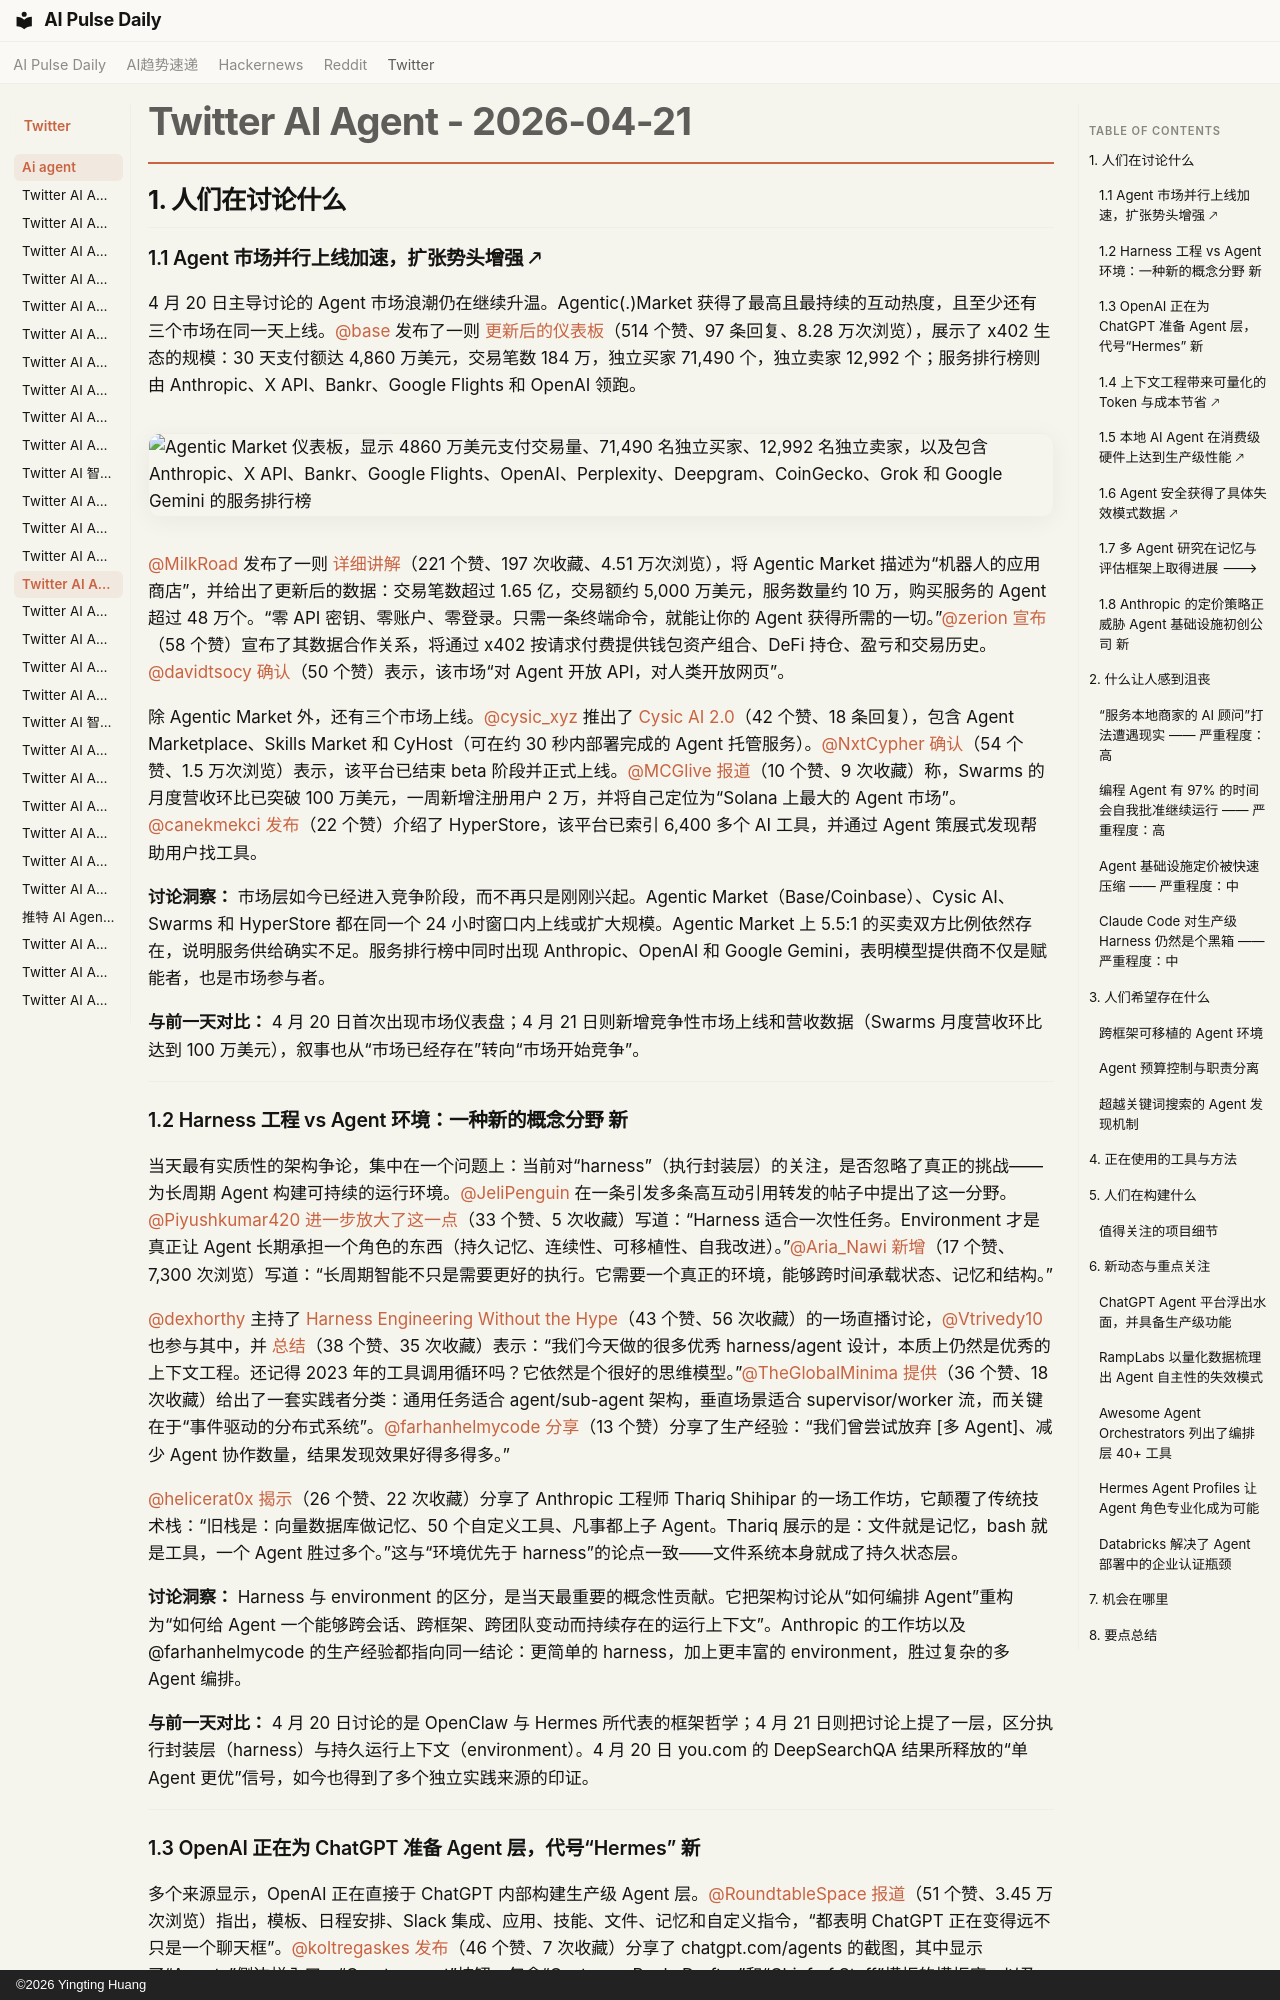

repository: vibewatch/vibewatch.github.io · page: twitter/ai-agent/2026-04-21.zh/index.html · generator: mkdocs · copyright: ©2026 Yingting Huang

# Twitter AI Agent - 2026-04-21

## 1. 人们在讨论什么

### 1.1 Agent 市场并行上线加速，扩张势头增强 🡕

4 月 20 日主导讨论的 Agent 市场浪潮仍在继续升温。Agentic(.)Market 获得了最高且最持续的互动热度，且至少还有三个市场在同一天上线。[@base](https://x.com/base) 发布了一则 [更新后的仪表板](https://x.com/base/status/2046325766091116897)（514 个赞、97 条回复、8.28 万次浏览），展示了 x402 生态的规模：30 天支付额达 4,860 万美元，交易笔数 184 万，独立买家 71,490 个，独立卖家 12,992 个；服务排行榜则由 Anthropic、X API、Bankr、Google Flights 和 OpenAI 领跑。

![Agentic Market 仪表板，显示 4860 万美元支付交易量、71,490 名独立买家、12,992 名独立卖家，以及包含 Anthropic、X API、Bankr、Google Flights、OpenAI、Perplexity、Deepgram、CoinGecko、Grok 和 Google Gemini 的服务排行榜](https://pbs.twimg.com/media/HGYA16Ia4AAb5Mh.jpg)

[@MilkRoad](https://x.com/MilkRoad) 发布了一则 [详细讲解](https://x.com/MilkRoad/status/2046277243224391686)（221 个赞、197 次收藏、4.51 万次浏览），将 Agentic Market 描述为“机器人的应用商店”，并给出了更新后的数据：交易笔数超过 1.65 亿，交易额约 5,000 万美元，服务数量约 10 万，购买服务的 Agent 超过 48 万个。“零 API 密钥、零账户、零登录。只需一条终端命令，就能让你的 Agent 获得所需的一切。”[@zerion](https://x.com/zerion) [宣布](https://x.com/zerion/status/2046625558185099718)（58 个赞）宣布了其数据合作关系，将通过 x402 按请求付费提供钱包资产组合、DeFi 持仓、盈亏和交易历史。[@davidtsocy](https://x.com/davidtsocy) [确认](https://x.com/davidtsocy/status/2046387303736869019)（50 个赞）表示，该市场“对 Agent 开放 API，对人类开放网页”。

除 Agentic Market 外，还有三个市场上线。[@cysic_xyz](https://x.com/cysic_xyz) 推出了 [Cysic AI 2.0](https://x.com/cysic_xyz/status/2046582583580897595)（42 个赞、18 条回复），包含 Agent Marketplace、Skills Market 和 CyHost（可在约 30 秒内部署完成的 Agent 托管服务）。[@NxtCypher](https://x.com/NxtCypher) [确认](https://x.com/NxtCypher/status/2046632577360855150)（54 个赞、1.5 万次浏览）表示，该平台已结束 beta 阶段并正式上线。[@MCGlive](https://x.com/MCGlive) [报道](https://x.com/MCGlive/status/2046692952991236350)（10 个赞、9 次收藏）称，Swarms 的月度营收环比已突破 100 万美元，一周新增注册用户 2 万，并将自己定位为“Solana 上最大的 Agent 市场”。[@canekmekci](https://x.com/canekmekci) [发布](https://x.com/canekmekci/status/2046672472481865803)（22 个赞）介绍了 HyperStore，该平台已索引 6,400 多个 AI 工具，并通过 Agent 策展式发现帮助用户找工具。

**讨论洞察：** 市场层如今已经进入竞争阶段，而不再只是刚刚兴起。Agentic Market（Base/Coinbase）、Cysic AI、Swarms 和 HyperStore 都在同一个 24 小时窗口内上线或扩大规模。Agentic Market 上 5.5:1 的买卖双方比例依然存在，说明服务供给确实不足。服务排行榜中同时出现 Anthropic、OpenAI 和 Google Gemini，表明模型提供商不仅是赋能者，也是市场参与者。

**与前一天对比：** 4 月 20 日首次出现市场仪表盘；4 月 21 日则新增竞争性市场上线和营收数据（Swarms 月度营收环比达到 100 万美元），叙事也从“市场已经存在”转向“市场开始竞争”。

---

### 1.2 Harness 工程 vs Agent 环境：一种新的概念分野 新

当天最有实质性的架构争论，集中在一个问题上：当前对“harness”（执行封装层）的关注，是否忽略了真正的挑战——为长周期 Agent 构建可持续的运行环境。[@JeliPenguin](https://x.com/JeliPenguin) 在一条引发多条高互动引用转发的帖子中提出了这一分野。[@Piyushkumar420](https://x.com/Piyushkumar420) [进一步放大了这一点](https://x.com/Piyushkumar420/status/2046634788841496996)（33 个赞、5 次收藏）写道：“Harness 适合一次性任务。Environment 才是真正让 Agent 长期承担一个角色的东西（持久记忆、连续性、可移植性、自我改进）。”[@Aria_Nawi](https://x.com/Aria_Nawi) [新增](https://x.com/Aria_Nawi/status/2046639251102581036)（17 个赞、7,300 次浏览）写道：“长周期智能不只是需要更好的执行。它需要一个真正的环境，能够跨时间承载状态、记忆和结构。”

[@dexhorthy](https://x.com/dexhorthy) 主持了 [Harness Engineering Without the Hype](https://x.com/dexhorthy/status/2046638878417957239)（43 个赞、56 次收藏）的一场直播讨论，[@Vtrivedy10](https://x.com/Vtrivedy10) 也参与其中，并 [总结](https://x.com/Vtrivedy10/status/2046683752038842867)（38 个赞、35 次收藏）表示：“我们今天做的很多优秀 harness/agent 设计，本质上仍然是优秀的上下文工程。还记得 2023 年的工具调用循环吗？它依然是个很好的思维模型。”[@TheGlobalMinima](https://x.com/TheGlobalMinima) [提供](https://x.com/TheGlobalMinima/status/2046493776093610076)（36 个赞、18 次收藏）给出了一套实践者分类：通用任务适合 agent/sub-agent 架构，垂直场景适合 supervisor/worker 流，而关键在于“事件驱动的分布式系统”。[@farhanhelmycode](https://x.com/farhanhelmycode) [分享](https://x.com/farhanhelmycode/status/2046371130077073757)（13 个赞）分享了生产经验：“我们曾尝试放弃 [多 Agent]、减少 Agent 协作数量，结果发现效果好得多得多。”

[@helicerat0x](https://x.com/helicerat0x) [揭示](https://x.com/helicerat0x/status/2046639777785487776)（26 个赞、22 次收藏）分享了 Anthropic 工程师 Thariq Shihipar 的一场工作坊，它颠覆了传统技术栈：“旧栈是：向量数据库做记忆、50 个自定义工具、凡事都上子 Agent。Thariq 展示的是：文件就是记忆，bash 就是工具，一个 Agent 胜过多个。”这与“环境优先于 harness”的论点一致——文件系统本身就成了持久状态层。

**讨论洞察：** Harness 与 environment 的区分，是当天最重要的概念性贡献。它把架构讨论从“如何编排 Agent”重构为“如何给 Agent 一个能够跨会话、跨框架、跨团队变动而持续存在的运行上下文”。Anthropic 的工作坊以及 @farhanhelmycode 的生产经验都指向同一结论：更简单的 harness，加上更丰富的 environment，胜过复杂的多 Agent 编排。

**与前一天对比：** 4 月 20 日讨论的是 OpenClaw 与 Hermes 所代表的框架哲学；4 月 21 日则把讨论上提了一层，区分执行封装层（harness）与持久运行上下文（environment）。4 月 20 日 you.com 的 DeepSearchQA 结果所释放的“单 Agent 更优”信号，如今也得到了多个独立实践来源的印证。

---
